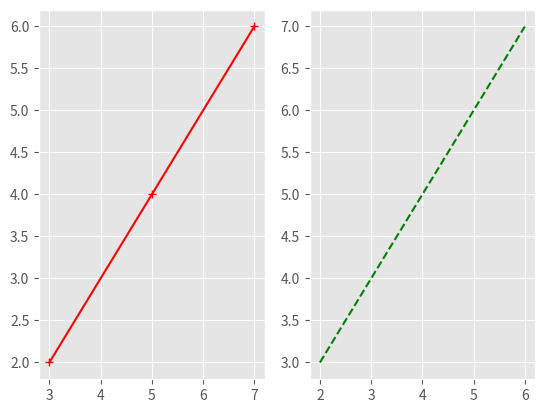
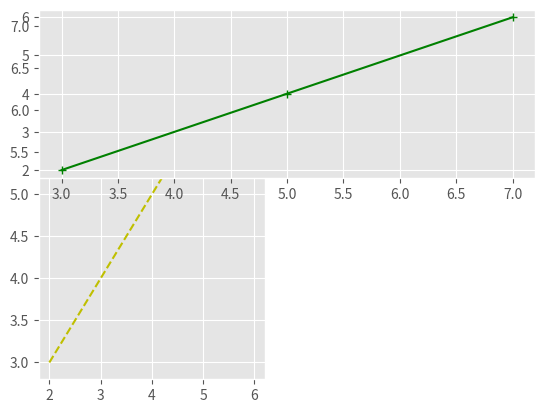
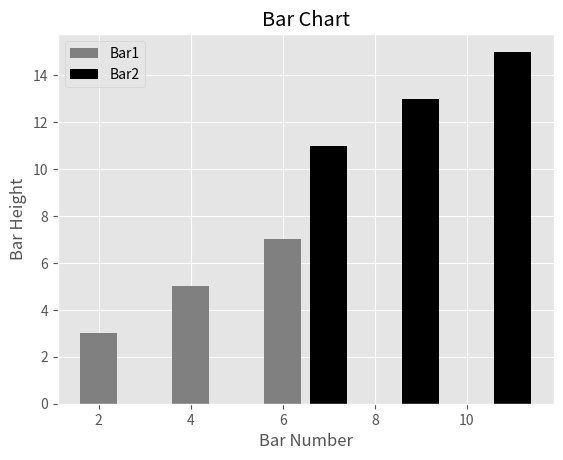

Generate these figures, in order, with matplotlib:
print("I am the monster you created , the nightmare you made.")








from matplotlib import style 

style.use ('ggplot')

x = [2 , 4 , 6]
y = [3 , 5 , 7]

x2 = [7 , 9 , 11]
y2 = [11 , 13 , 15]











from matplotlib import pylab 

pylab.subplot(1 , 2 , 2)
pylab.plot(x , y , 'g--')

pylab.subplot(1 , 2 , 1)
pylab.plot(y , x , 'r+-')

pylab.show()













pylab.subplot(1 , 2 , 1)
pylab.plot(x , y , 'y--')

pylab.subplot(2 , 1 , 1)
pylab.plot(y , x , 'g+-')

pylab.show()













import matplotlib.pyplot as plt 

plt.bar(x , y , label = 'Bar1' , color = 'Grey')
plt.bar(x2 , y2 , label = 'Bar2' , color = 'black')

plt.xlabel('Bar Number')
plt.ylabel('Bar Height')
plt.title('Bar Chart')

plt.legend()
plt.show()
